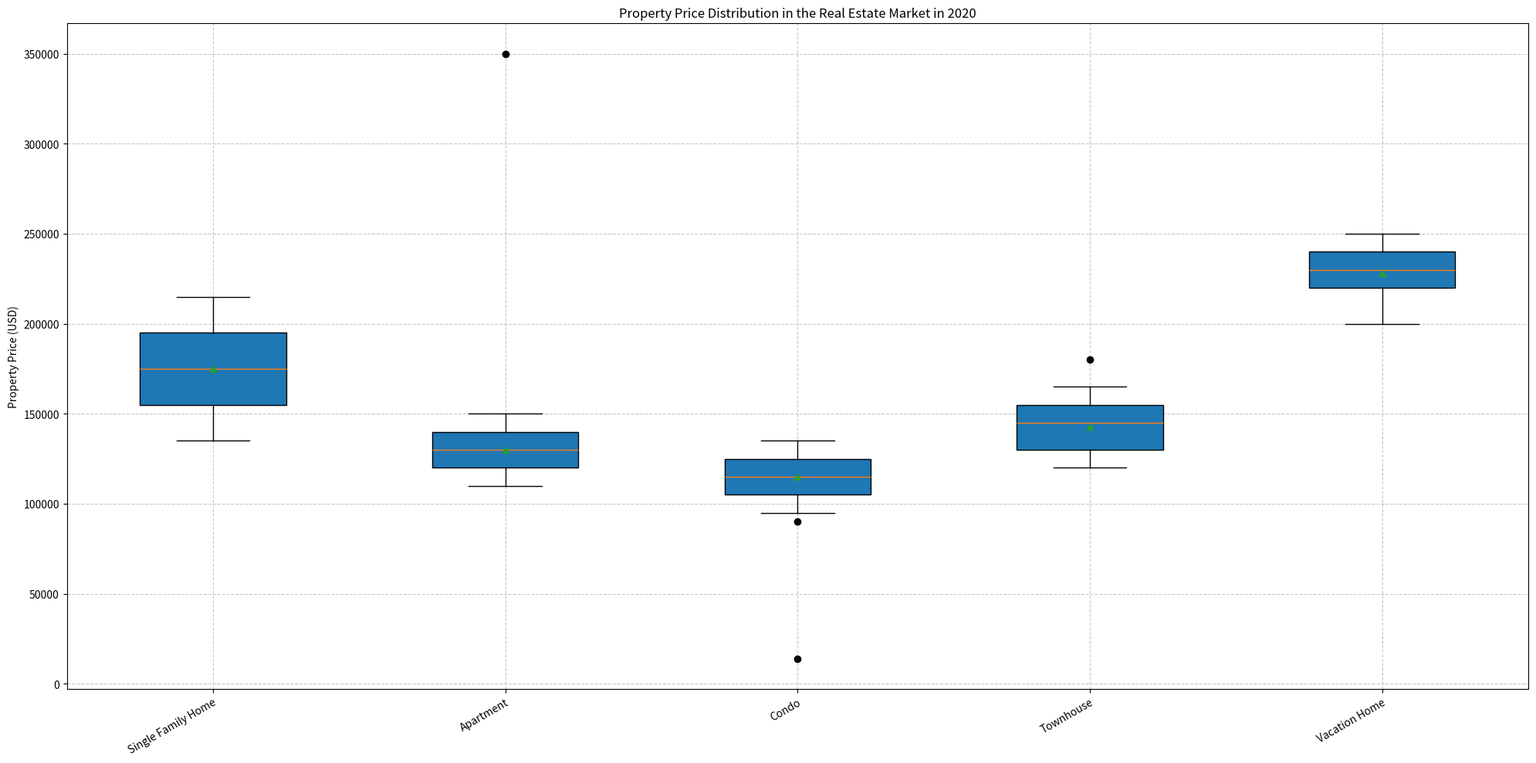

The script that saved this image: (Note: this script raises an exception after producing the figure.)

import matplotlib.pyplot as plt
import numpy as np

data =[[135000,155000,175000,195000,215000],
       [110000,120000,130000,140000,150000],
       [95000,105000,115000,125000,135000],
       [120000,130000,145000,155000,165000],
       [200000,220000,230000,240000,250000]]
outliers = [[], [350000], [14000,90000], [180000], []]

# Set up figure
fig = plt.figure(figsize=(20, 10))
ax = fig.add_subplot()

# Plot boxplots
ax.boxplot(data, whis=1.5, showmeans=True, showfliers=False, patch_artist=True)

# Plot outliers
for i, outlier in enumerate(outliers):
    if outlier:
        x_outlier = [i + 1] * len(outlier)
        ax.plot(x_outlier, outlier, "o", color="black")

# Set labels
labels = ["Single Family Home", "Apartment", "Condo", "Townhouse", "Vacation Home"]
ax.set_xticklabels(labels, rotation=30, va="top", ha="right", wrap=True)
ax.set_ylabel("Property Price (USD)")

# Set background grid
ax.grid(linestyle="--", alpha=0.7)
ax.set_title("Property Price Distribution in the Real Estate Market in 2020")

# Set layout
plt.tight_layout()

# Save figure
plt.savefig("/cpfs01/user/yehancheng/workspace/datasets/SimChartV2/demo/box/png/3_202312251608.png")

# Clear figure state
plt.clf()
